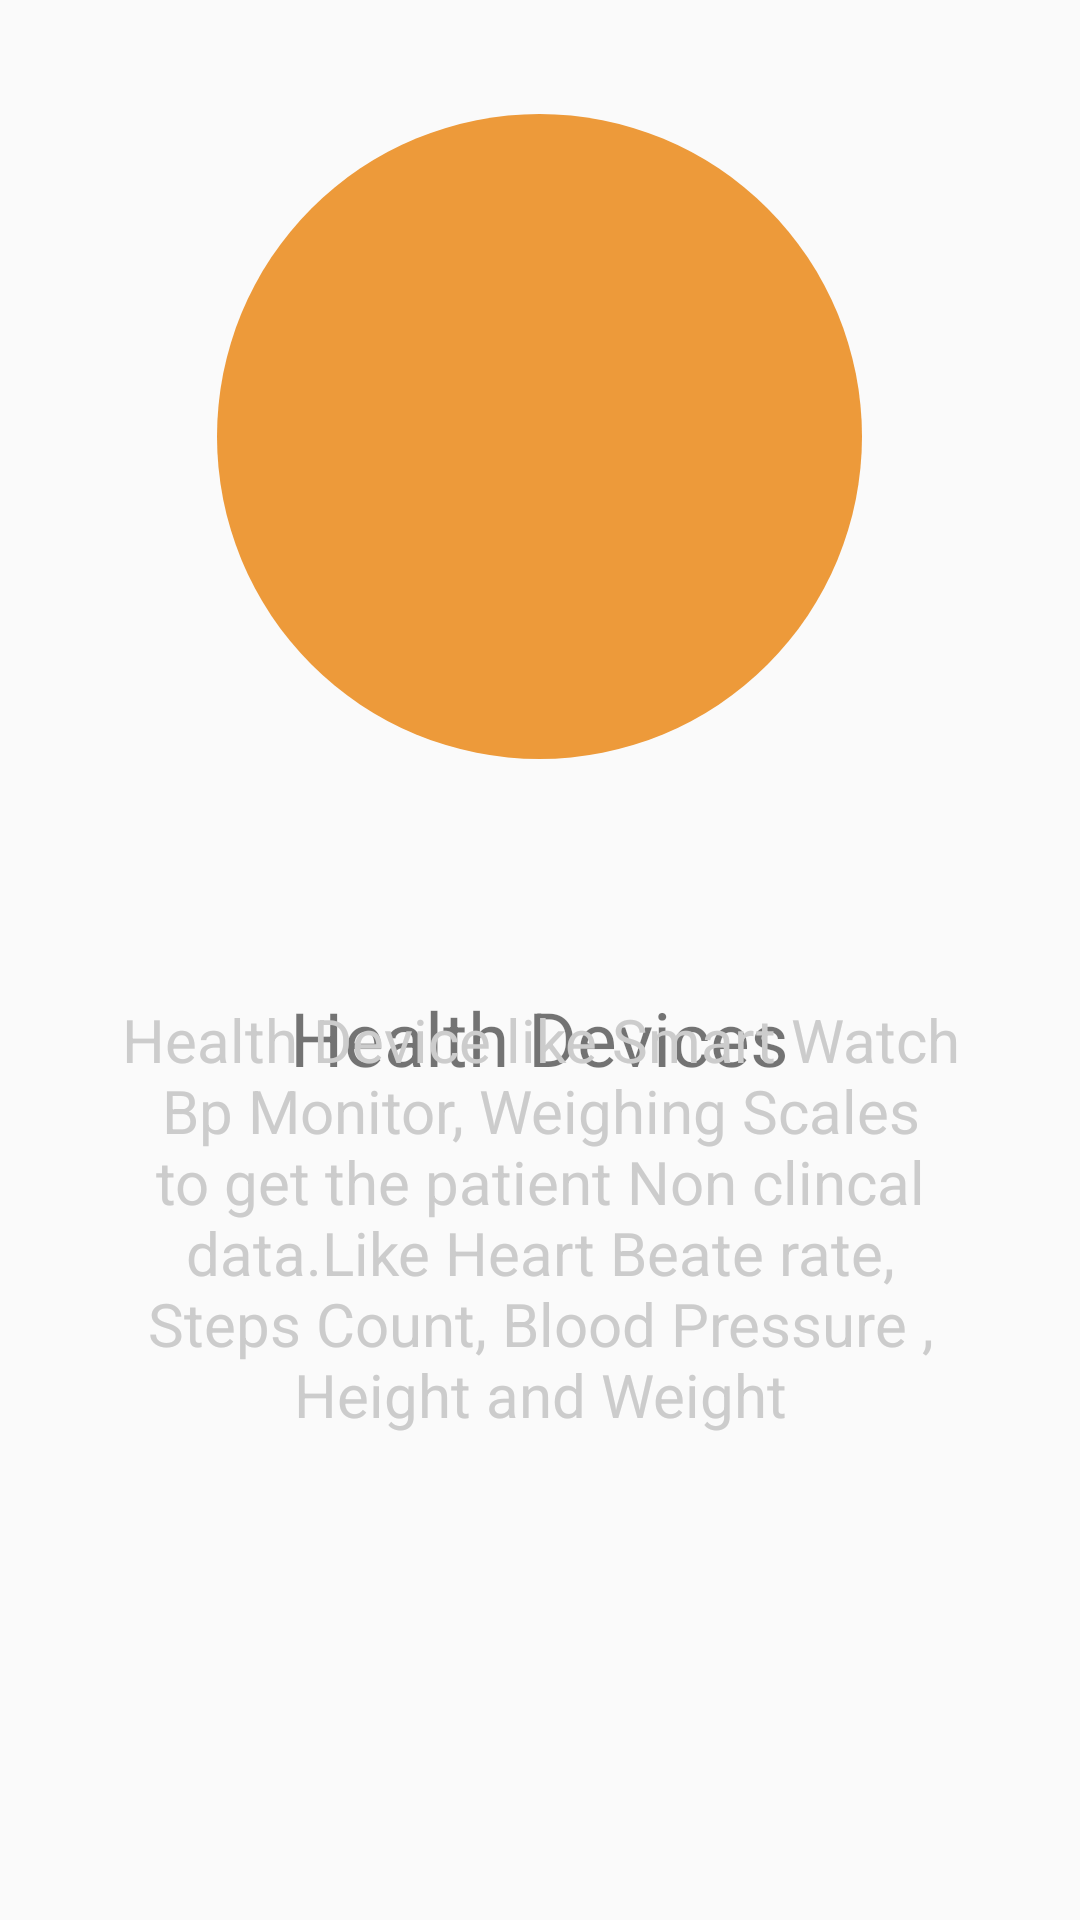

Layout XML and referenced resources for this Android screen:
<!-- AndroidManifest.xml: application theme AppTheme -->
<!-- res/layout/slide_layout.xml -->
<?xml version="1.0" encoding="utf-8"?>
<RelativeLayout
    xmlns:android="http://schemas.android.com/apk/res/android"
    xmlns:app="http://schemas.android.com/apk/res-auto"
    android:layout_width="match_parent"
    android:layout_height="match_parent">

    <ImageView
        android:id="@+id/slide_image"
        android:layout_width="215dp"
        android:layout_height="215dp"
        android:layout_alignParentTop="true"
        android:layout_centerHorizontal="true"
        android:layout_marginTop="38dp"
        app:srcCompat="@drawable/trackers"
        android:background="@drawable/circle_bg"
        android:padding="40dp"/>

    <TextView
        android:id="@+id/slide_heading"
        android:layout_width="wrap_content"
        android:layout_height="wrap_content"
        android:layout_alignParentTop="true"
        android:layout_centerHorizontal="true"
        android:layout_marginTop="329dp"
        android:text="Health Devices"
        android:textSize="25sp"/>

    <TextView
        android:id="@+id/slide_desc"
        android:layout_width="match_parent"
        android:layout_height="300dp"
        android:layout_alignParentBottom="true"
        android:layout_alignParentStart="true"
        android:layout_marginBottom="42dp"
        android:text="Health Device like Smart Watch Bp Monitor, Weighing Scales to get the patient Non clincal data.Like Heart Beate rate, Steps Count, Blood Pressure , Height and Weight"
        android:textAlignment="center"
        android:textSize="20dp"
        android:padding="35dp"
        android:textColor="@color/transperent"/>

</RelativeLayout>
<!-- resources referenced by this layout -->
<resources>
  <color name="transperent">#cccccc</color>
  <!-- drawable circle_bg (drawable) -->
  <?xml version="1.0" encoding="utf-8"?>
  <shape android:shape="oval" xmlns:android="http://schemas.android.com/apk/res/android">
      <solid android:color="#ed9a3a"></solid>
  </shape>
  <style name="AppTheme" parent="Theme.AppCompat.Light.NoActionBar">
          
          <item name="colorPrimary">@color/colorPrimary</item>
          <item name="colorPrimaryDark">@color/colorPrimaryDark</item>
          <item name="colorAccent">@color/colorAccent</item>
      </style>
  <color name="colorPrimary">#3F51B5</color>
  <color name="colorPrimaryDark">#303F9F</color>
  <color name="colorAccent">#F5F5F5</color>
</resources>
